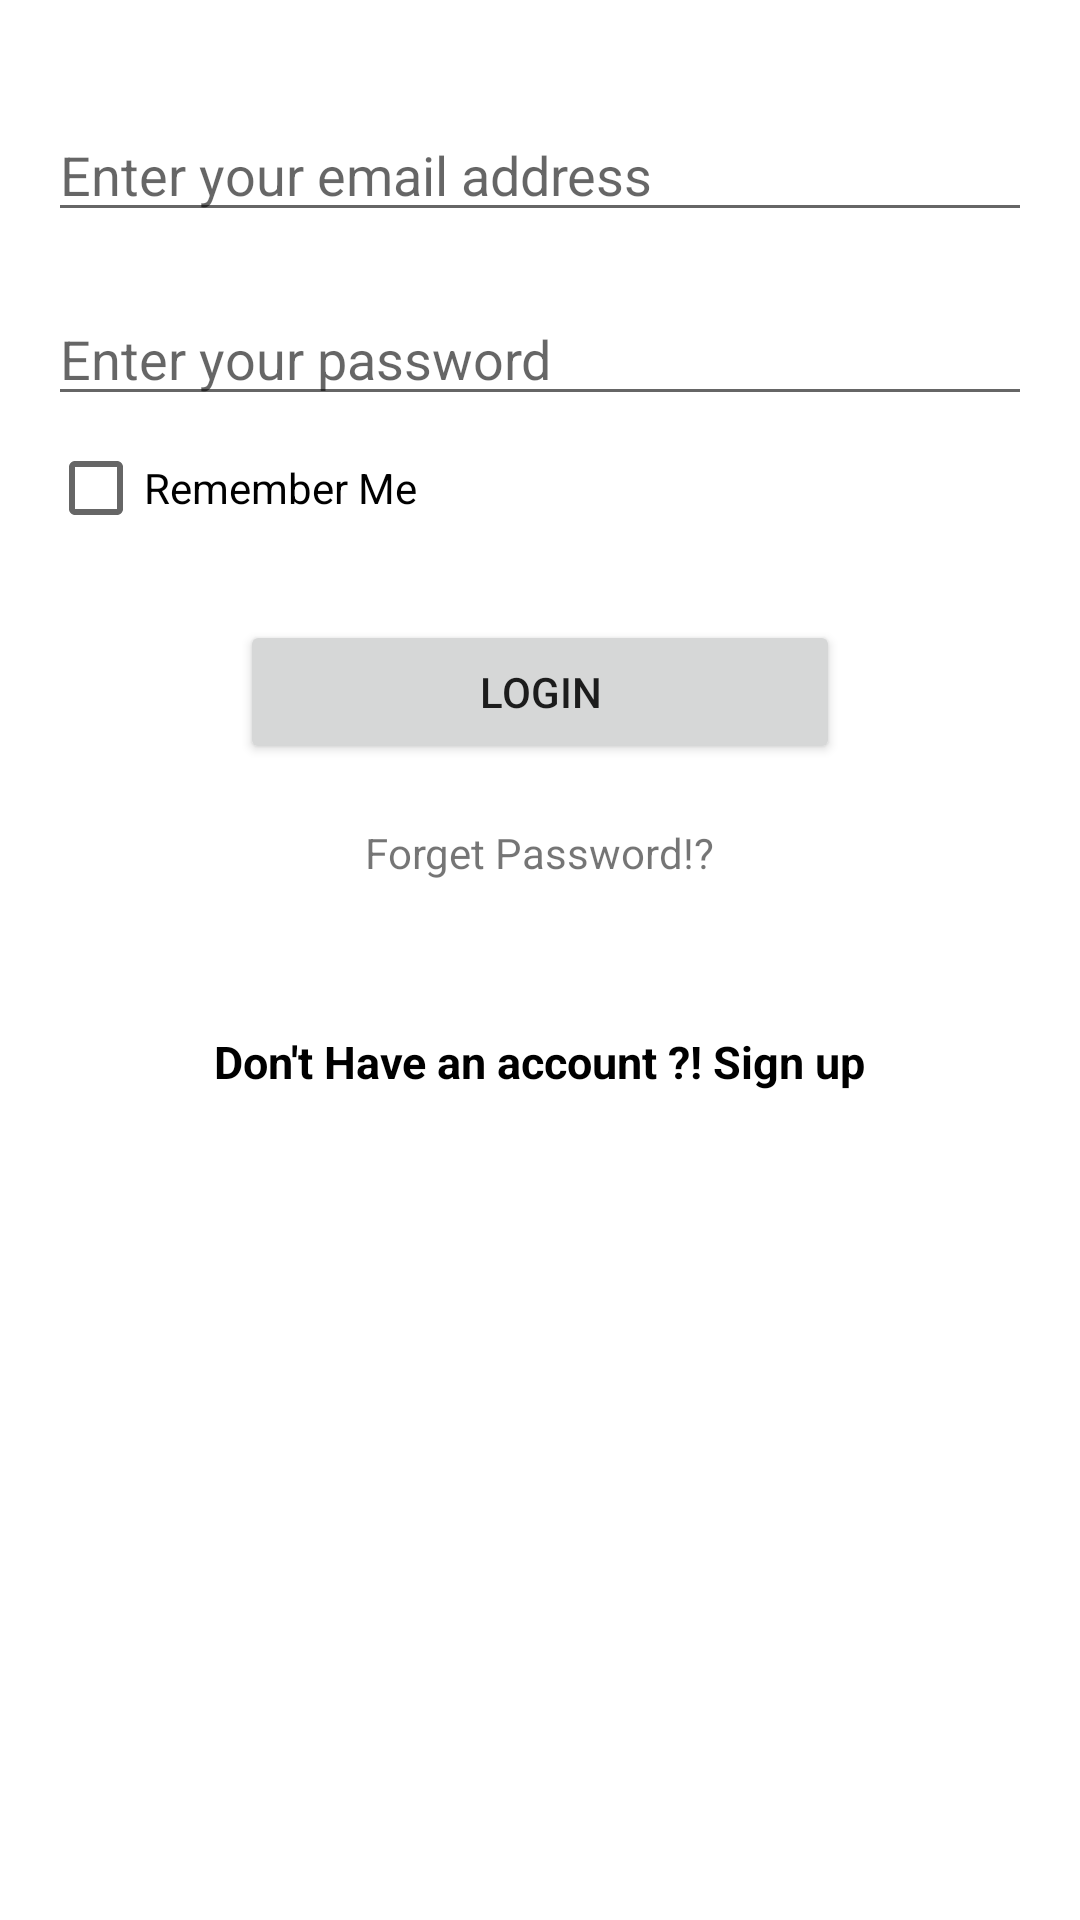

Here is an Android app screen rendered from its layout file. Give the layout XML and the strings, colors and styles it references.
<!-- AndroidManifest.xml: application theme Theme.KotlinComposeAcademyClass3 -->
<!-- res/layout/activity_login.xml -->
<?xml version="1.0" encoding="utf-8"?>
<ScrollView xmlns:android="http://schemas.android.com/apk/res/android"
    xmlns:tools="http://schemas.android.com/tools"
    android:layout_width="match_parent"
    android:layout_height="match_parent">

    <LinearLayout
        android:layout_width="match_parent"
        android:layout_height="wrap_content"
        android:orientation="vertical"
        android:padding="16dp"
        tools:context=".auth.LoginActivity">

        <ImageView
            android:id="@+id/iv_login"
            android:layout_width="match_parent"
            android:layout_height="wrap_content"
            android:src="@drawable/compose"
            android:contentDescription="@string/image_logo" />

        <EditText
            android:id="@+id/et_emailAddress"
            android:layout_width="match_parent"
            android:layout_height="wrap_content"
            android:layout_marginTop="20dp"
            android:hint="@string/enter_your_email_address"
            android:autofillHints=""
            android:inputType="textEmailAddress" />

        <EditText
            android:id="@+id/et_password"
            android:layout_width="match_parent"
            android:layout_height="wrap_content"
            android:layout_marginTop="20dp"
            android:inputType="textPassword"
            android:hint="@string/enter_your_password"
            android:autofillHints="" />

        <CheckBox
            android:id="@+id/chk_rememberMe"
            android:layout_width="wrap_content"
            android:layout_height="wrap_content"
            android:text="@string/remember_me" />

        <Button
            android:id="@+id/btn_login"
            android:layout_width="200dp"
            android:layout_height="wrap_content"
            android:layout_gravity="center"
            android:layout_marginTop="20dp"
            android:text="@string/login" />

        <TextView
            android:id="@+id/tv_forget_password"
            android:layout_width="wrap_content"
            android:layout_height="wrap_content"
            android:layout_gravity="center"
            android:layout_marginTop="20dp"
            android:text="@string/forget_password" />

        <TextView
            android:id="@+id/tv_signUp"
            android:layout_width="wrap_content"
            android:layout_height="wrap_content"
            android:layout_gravity="center"
            android:layout_marginTop="50dp"
            android:text="@string/don_t_have_an_account_sign_up"
            android:textColor="@color/black"
            android:textSize="15sp"
            android:textStyle="bold" />
    </LinearLayout>

</ScrollView>
<!-- resources referenced by this layout -->
<resources>
  <string name="don_t_have_an_account_sign_up">Don\'t Have an account ?! Sign up</string>
  <string name="enter_your_email_address">Enter your email address</string>
  <string name="enter_your_password">Enter your password</string>
  <string name="forget_password">Forget Password!?</string>
  <string name="image_logo">Image Logo</string>
  <string name="login">Login</string>
  <string name="remember_me">Remember Me</string>
  <style name="Theme.KotlinComposeAcademyClass3" parent="Theme.MaterialComponents.DayNight.DarkActionBar">
          
          <item name="colorPrimary">@color/purple_500</item>
          <item name="colorPrimaryVariant">@color/purple_700</item>
          <item name="colorOnPrimary">@color/white</item>
          
          <item name="colorSecondary">@color/teal_200</item>
          <item name="colorSecondaryVariant">@color/teal_700</item>
          <item name="colorOnSecondary">@color/black</item>
          
          <item name="android:statusBarColor" tools:targetApi="l">?attr/colorPrimaryVariant</item>
          
      </style>
  <!-- not gathered from this repository: default colours our renderer supplied (Android Studio template values) -->
  <color name="purple_500">#FF6200EE</color>
  <color name="purple_700">#FF3700B3</color>
  <color name="teal_200">#FF03DAC5</color>
  <color name="teal_700">#FF018786</color>
  <color name="black">#FF000000</color>
  <color name="white">#FFFFFFFF</color>
</resources>
